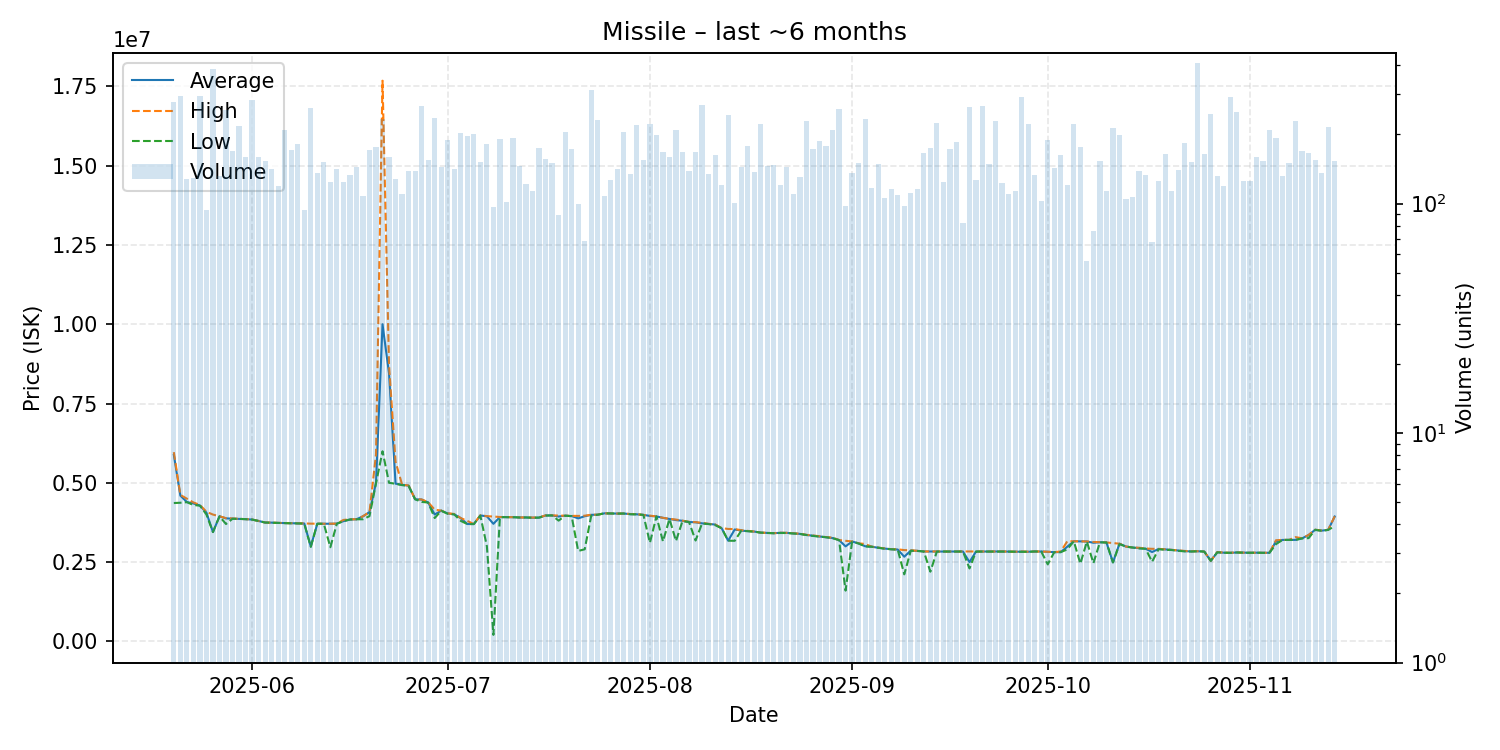

Data behind this chart, as committed beside it:
date, average, highest, lowest, order_count, volume
2025-05-20, 5882000, 5967000, 4362000, 91, 277
2025-05-21, 4596000, 4618000, 4371000, 102, 293
2025-05-22, 4394000, 4500000, 4389000, 59, 128
2025-05-23, 4349000, 4381000, 4300000, 60, 129
2025-05-24, 4284000, 4301000, 4280000, 99, 295
2025-05-25, 4058415, 4086000, 4000000, 64, 94
2025-05-26, 3447000, 3998000, 3446000, 80, 384
2025-05-27, 3942000, 3945000, 3942000, 67, 132
2025-05-28, 3879000, 3884000, 3700000, 102, 255
2025-05-29, 3868000, 3875500, 3866000, 90, 169
2025-05-30, 3862000, 3863000, 3862000, 87, 217
2025-05-31, 3854000, 3855000, 3854000, 96, 159
2025-06-01, 3841000, 3843000, 3840000, 105, 282
2025-06-02, 3796000, 3796000, 3796000, 65, 160
2025-06-03, 3747000, 3747000, 3747000, 80, 153
2025-06-04, 3744000, 3744000, 3739000, 48, 141
2025-06-05, 3735000, 3736000, 3734000, 61, 119
2025-06-06, 3730000, 3730000, 3730000, 83, 210
2025-06-07, 3725000, 3725000, 3724000, 72, 172
2025-06-08, 3720000, 3721000, 3718000, 77, 181
2025-06-09, 3716287, 3719000, 3714000, 55, 94
2025-06-10, 2990000, 3712000, 2980000, 68, 260
2025-06-11, 3709000, 3709000, 3709000, 57, 136
2025-06-12, 3708000, 3708000, 3708000, 66, 151
2025-06-13, 3709000, 3710000, 2968000, 63, 124
2025-06-14, 3712000, 3712000, 3712000, 70, 141
2025-06-15, 3790000, 3829000, 3790000, 54, 124
2025-06-16, 3842000, 3848000, 3842000, 58, 133
2025-06-17, 3850000, 3850000, 3850000, 73, 145
2025-06-18, 3943000, 3945000, 3850000, 65, 108
2025-06-19, 4075000, 4075000, 3948000, 67, 171
2025-06-20, 5000000, 5900000, 4984000, 68, 176
2025-06-21, 10000000, 17680000, 5995000, 94, 234
2025-06-22, 8440000, 8696000, 5000000, 85, 159
2025-06-23, 4972000, 5665000, 4970000, 56, 128
2025-06-24, 4938000, 4943000, 4926000, 62, 110
2025-06-25, 4911000, 4914000, 4900000, 60, 139
2025-06-26, 4480000, 4489000, 4480000, 80, 139
2025-06-27, 4472000, 4474000, 4398000, 97, 265
2025-06-28, 4380000, 4385000, 4377000, 74, 155
2025-06-29, 4000000, 4151000, 3889000, 77, 235
2025-06-30, 4122000, 4124000, 4117000, 61, 144
2025-07-01, 4034000, 4037000, 4022000, 73, 189
2025-07-02, 4007000, 4018000, 4003000, 75, 142
2025-07-03, 3884000, 3888000, 3798000, 66, 202
2025-07-04, 3700000, 3798000, 3699000, 69, 197
2025-07-05, 3699000, 3699000, 3699000, 70, 201
2025-07-06, 3970000, 3977000, 3964000, 85, 152
2025-07-07, 3944000, 3949000, 3001000, 58, 181
2025-07-08, 3706202, 3936000, 204400, 53, 97
2025-07-09, 3919000, 3922000, 3916000, 78, 191
2025-07-10, 3916000, 3917000, 3915000, 60, 102
2025-07-11, 3916000, 3916000, 3916000, 78, 194
2025-07-12, 3906000, 3908000, 3906000, 59, 146
2025-07-13, 3907000, 3908000, 3907000, 68, 122
2025-07-14, 3899000, 3905000, 3897000, 57, 114
2025-07-15, 3903000, 3904000, 3902000, 62, 174
2025-07-16, 3970000, 3973000, 3965000, 84, 157
2025-07-17, 3972000, 3972000, 3972000, 63, 150
2025-07-18, 3936090, 3967000, 3807000, 49, 89
... 119 more rows
